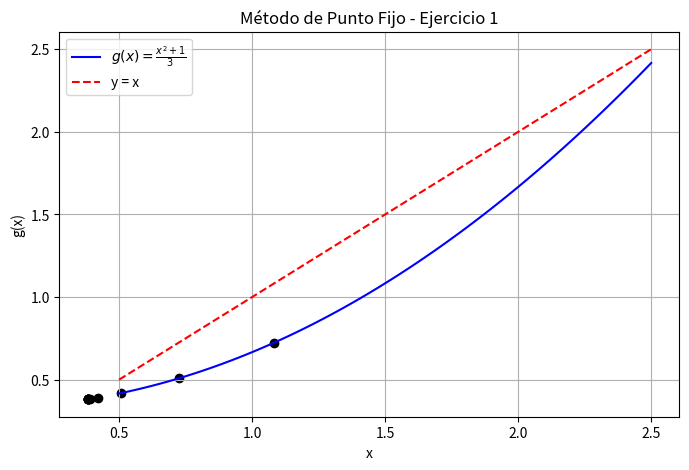

Python code for this plot:
import numpy as np
import matplotlib.pyplot as plt
#fjfjfjfjfjfjfj
# Definir la función g(x) para el método de punto fijo
def g(x):
    return (x**2 + 1) / 3  # Transformación de x^2 - 3x + 1 = 0

# Método de punto fijo
def punto_fijo(x0, tol=1e-5, max_iter=100):
    iteraciones = []
    errores_abs = []

    x_old = x0
    for i in range(max_iter):
        x_new = g(x_old)
        e_abs = abs(x_new - x_old)

        iteraciones.append((i+1, x_new, e_abs))
        errores_abs.append(e_abs)

        if e_abs < tol:
            break

        x_old = x_new

    return iteraciones, errores_abs

# Parámetro inicial
x0 = 1.5  
iteraciones, errores_abs = punto_fijo(x0)

# Imprimir resultados
print("Iteración | x_n      | Error absoluto")
print("-------------------------------------")
for it in iteraciones:
    print(f"{it[0]:9d} | {it[1]:.6f} | {it[2]:.6e}")

# Graficar convergencia
x_vals = np.linspace(0.5, 2.5, 100)
y_vals = g(x_vals)

plt.figure(figsize=(8, 5))
plt.plot(x_vals, y_vals, label=r"$g(x) = \frac{x^2 + 1}{3}$", color="blue")
plt.plot(x_vals, x_vals, linestyle="dashed", color="red", label="y = x")
plt.scatter([it[1] for it in iteraciones], [g(it[1]) for it in iteraciones], color="black")
plt.xlabel("x")
plt.ylabel("g(x)")
plt.legend()
plt.grid()
plt.title("Método de Punto Fijo - Ejercicio 1")
plt.show()
